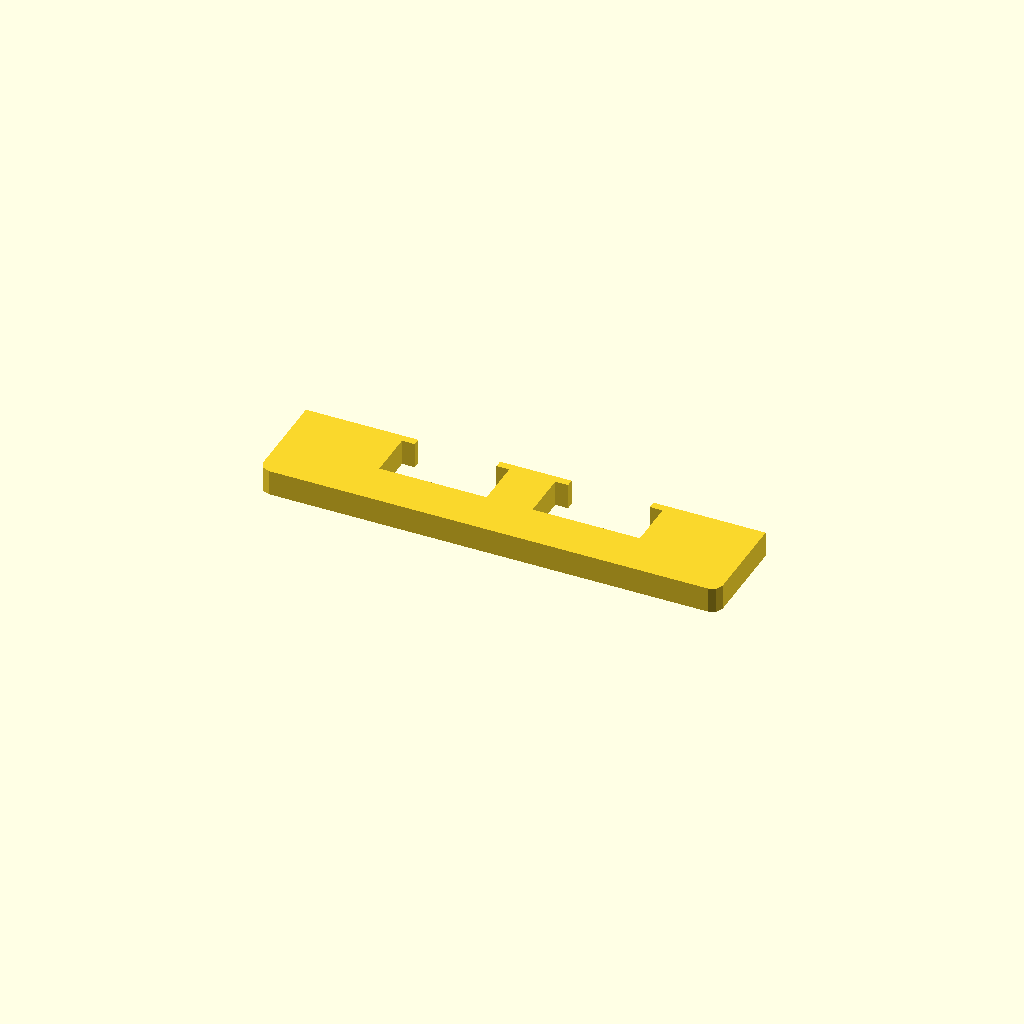
Cell 1: the model at its default parameters.
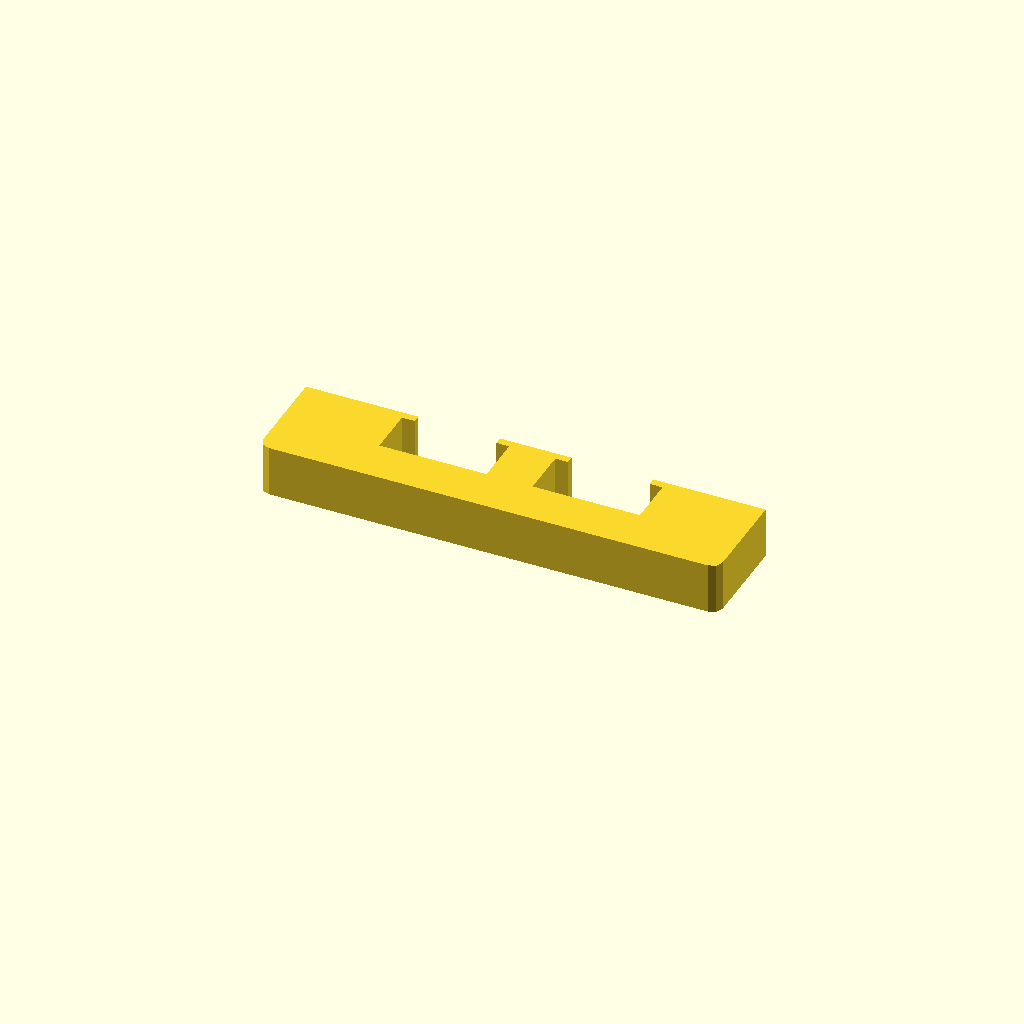
Cell 2: the same model with profile_height = 20.
One fixed orthographic camera (rotation 55°, 0°, 25°; colour scheme Cornfield) for every cell.
OpenSCAD source file optional_data/data/sketch1/overslots/part_0031.scad:
$fn = 32;

// ----------------------------------------------------------------------
// Oversize slot bar: 180 mm bar with 2 oversize windows
// ----------------------------------------------------------------------

// --- parameters (mm) ---
profile_height = 10;      // extrusion height
profile_points = 24;      // points of the closed outline

profile = [[0, 4], [1.172, 1.172], [4, 0], [176, 0], [178.828, 1.172], [180, 4], [180, 40], [136, 40], [136, 37], [141, 37], [141, 18], [99, 18], [99, 37], [104, 37], [104, 40], [76, 40], [76, 37], [81, 37], [81, 18], [39, 18], [39, 37], [44, 37], [44, 40], [0, 40]];  // single closed polygon, 24 points, counter clockwise

// --- the one profile operation ---
linear_extrude(height = profile_height) polygon(points = profile);
Customizer parameters (derived from the source; name, type, default, range or options):
profile_height: number, default 10
profile_points: number, default 24
